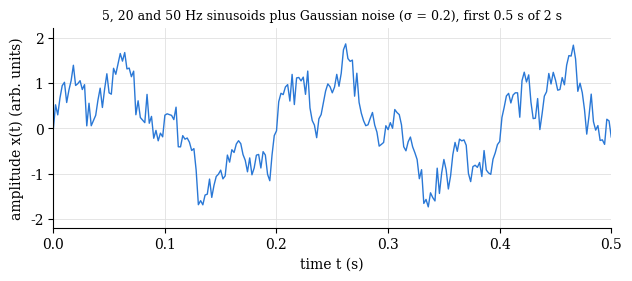
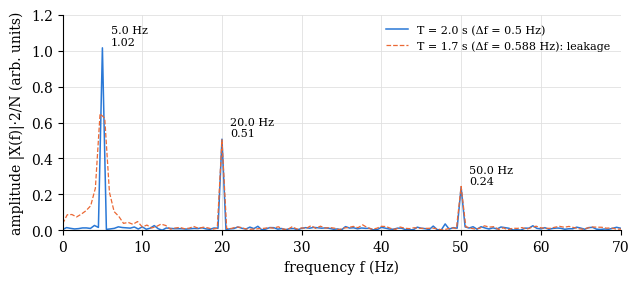
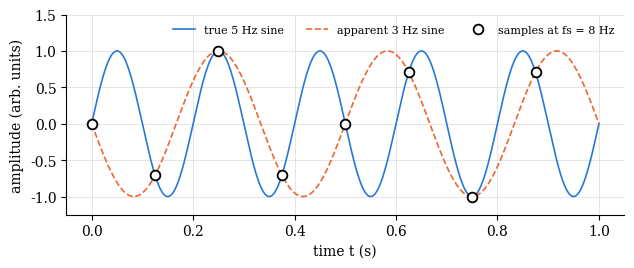
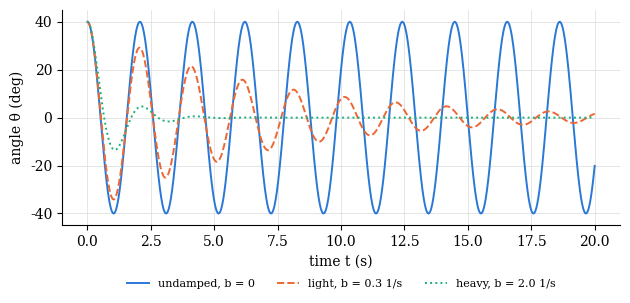
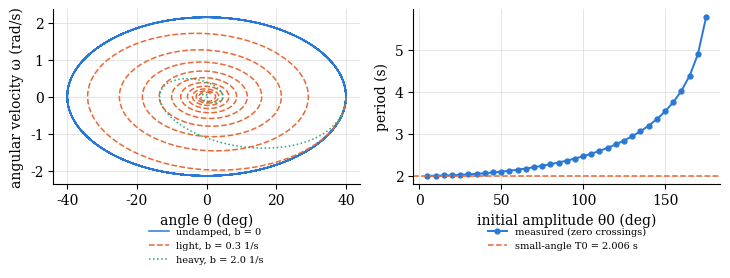

Python code for these plots, in order:
# %% [markdown]
# # Experiment 1: Time and frequency domain, and the pendulum
# CSAI4014 AISR lab. Builds a known three-tone signal, reads its spectrum, demonstrates
# aliasing, and integrates the damped pendulum. Every figure is saved to `figs/` and every
# number that goes into the report is saved to `results.json`.

# %%
import json, os
import numpy as np
import scipy
import matplotlib as mpl
import matplotlib.pyplot as plt
from scipy.integrate import solve_ivp

os.makedirs('figs', exist_ok=True)
mpl.rcParams.update({'font.family': 'serif', 'font.serif': ['Times New Roman', 'DejaVu Serif'],
                     'font.size': 10, 'axes.grid': True, 'grid.color': '0.88', 'grid.linewidth': 0.6,
                     'axes.spines.top': False, 'axes.spines.right': False, 'lines.linewidth': 1.4,
                     'legend.frameon': False, 'savefig.dpi': 200, 'savefig.bbox': 'tight'})
C = ['#2a78d6', '#eb6834', '#1baf7a', '#eda100']   # fixed categorical order
print('numpy', np.__version__, '| scipy', scipy.__version__, '| matplotlib', mpl.__version__)
R = {}   # results collected for the report

# %% [markdown]
# ## 1. Sampling parameters and the constructed signal

# %%
fs, T = 500.0, 2.0                         # sampling rate (Hz), record length (s)
t = np.arange(0, T, 1/fs)
N = t.size
df = fs / N                                # frequency resolution (Hz)
f_set = [5.0, 20.0, 50.0]
a_set = [1.00, 0.50, 0.25]

rng = np.random.default_rng(500119608 % 1000)   # seeded from my SAP ID: reproducible
x = sum(a*np.sin(2*np.pi*f*t) for f, a in zip(f_set, a_set)) + 0.20*rng.standard_normal(N)
print(f'N = {N}, df = {df} Hz, Nyquist = {fs/2} Hz')
R['sampling'] = dict(fs=fs, T=T, N=N, df=df, nyquist=fs/2)

fig, ax = plt.subplots(figsize=(7.2, 2.6))
ax.plot(t, x, color=C[0], lw=1.0)
ax.set_xlim(0, 0.5)
ax.set_xlabel('time t (s)'); ax.set_ylabel('amplitude x(t) (arb. units)')
ax.set_title('5, 20 and 50 Hz sinusoids plus Gaussian noise (σ = 0.2), first 0.5 s of 2 s', fontsize=9)
fig.savefig('figs/fig1_1_signal.png'); plt.show()

# %% [markdown]
# ## 2. One-sided amplitude spectrum

# %%
def amplitude_spectrum(sig, fs):
    """One-sided amplitude spectrum scaled so a peak height equals the sine amplitude."""
    X = np.fft.rfft(sig)
    f = np.fft.rfftfreq(sig.size, d=1/fs)
    amp = np.abs(X) * 2.0 / sig.size
    amp[0] /= 2.0                           # the DC term is not doubled
    return f, amp

f, amp = amplitude_spectrum(x, fs)
measured = []
for fset in f_set:                          # strongest bin within +-2 Hz of each set frequency
    win = (f > fset - 2) & (f < fset + 2)
    k = np.flatnonzero(win)[np.argmax(amp[win])]
    measured.append((float(f[k]), float(amp[k])))
    print(f'set {fset:5.1f} Hz -> peak at {f[k]:5.2f} Hz, amplitude {amp[k]:.3f}')
R['spectrum'] = [dict(set_f=fs_, set_a=a_, meas_f=mf, meas_a=ma)
                 for fs_, a_, (mf, ma) in zip(f_set, a_set, measured)]
R['noise_floor_mean'] = float(np.mean(amp[(f > 60)]))

# Spectral leakage: same signal with T = 1.7 s (frequencies no longer on bin centres)
T2 = 1.7
t2 = np.arange(0, T2, 1/fs)
x2 = sum(a*np.sin(2*np.pi*fq*t2) for fq, a in zip(f_set, a_set)) + 0.20*rng.standard_normal(t2.size)
f2, amp2 = amplitude_spectrum(x2, fs)
leak = []
for fset in f_set:
    win = (f2 > fset - 2) & (f2 < fset + 2)
    k = np.flatnonzero(win)[np.argmax(amp2[win])]
    above = int(np.sum(amp2[win] > 0.1*amp2[k]))   # bins above 10 % of the peak
    leak.append(dict(set_f=fset, peak_f=float(f2[k]), peak_a=float(amp2[k]), bins_above_10pct=above))
    print(f'T=1.7 s: {fset} Hz -> {f2[k]:.3f} Hz, amp {amp2[k]:.3f}, {above} bins above 10% of peak')
R['leakage'] = dict(T=T2, df=fs/t2.size, peaks=leak)

fig, ax = plt.subplots(figsize=(7.2, 2.8))
ax.plot(f, amp, color=C[0], lw=1.1, label='T = 2.0 s (Δf = 0.5 Hz)')
ax.plot(f2, amp2, color=C[1], lw=0.9, ls='--', label='T = 1.7 s (Δf = 0.588 Hz): leakage')
for (mf, ma) in measured:
    ax.annotate(f'{mf:.1f} Hz\n{ma:.2f}', (mf, ma), xytext=(6, 2), textcoords='offset points', fontsize=8)
ax.set_xlim(0, 70); ax.set_ylim(0, 1.2)
ax.set_xlabel('frequency f (Hz)'); ax.set_ylabel('amplitude |X(f)|·2/N (arb. units)')
ax.legend(loc='upper right', fontsize=8)
fig.savefig('figs/fig1_2_spectrum.png'); plt.show()

# %% [markdown]
# ## 3. Aliasing: a 5 Hz sine sampled at 8 Hz

# %%
fs_a = 8.0                                  # deliberately below 2 x 5 Hz
t_a = np.arange(0, 1.0, 1/fs_a)
x_a = np.sin(2*np.pi*5*t_a)
f_a, amp_a = amplitude_spectrum(x_a, fs_a)
alias_peak = float(f_a[np.argmax(amp_a)])
print('Nyquist =', fs_a/2, 'Hz; peak at', alias_peak, 'Hz (expected |8 - 5| = 3 Hz)')
R['alias_peak'] = alias_peak

tt = np.linspace(0, 1, 2000)
fig, ax = plt.subplots(figsize=(7.2, 2.6))
ax.plot(tt, np.sin(2*np.pi*5*tt), color=C[0], lw=1.2, label='true 5 Hz sine')
ax.plot(tt, -np.sin(2*np.pi*3*tt), color=C[1], lw=1.2, ls='--', label='apparent 3 Hz sine')
ax.plot(t_a, x_a, 'o', ms=7, mfc='white', mec='k', mew=1.3, label='samples at fs = 8 Hz')
ax.set_xlabel('time t (s)'); ax.set_ylabel('amplitude (arb. units)')
ax.legend(loc='upper right', fontsize=8, ncol=3)
ax.set_ylim(-1.25, 1.5)
fig.savefig('figs/fig1_3_aliasing.png'); plt.show()

# %% [markdown]
# ## 4. The pendulum: damping and the phase portrait

# %%
g, L = 9.81, 1.0
T0 = 2*np.pi*np.sqrt(L/g)                   # small-angle period
print(f'T0 = {T0:.4f} s')
R['T0'] = T0

def pendulum(t, y, b):
    """State y = (theta, omega). Signature (t, y) is what solve_ivp expects."""
    theta, omega = y
    return [omega, -b*omega - (g/L)*np.sin(theta)]

def simulate(theta0_deg, b, T=20.0, n=4000):
    te = np.linspace(0, T, n)
    sol = solve_ivp(pendulum, [0, T], [np.deg2rad(theta0_deg), 0.0], args=(b,),
                    t_eval=te, rtol=1e-9, atol=1e-12)
    return sol.t, sol.y[0], sol.y[1]

dampings = [(0.0, 'undamped, b = 0'), (0.3, 'light, b = 0.3 1/s'), (2.0, 'heavy, b = 2.0 1/s')]
runs = {b: simulate(40, b) for b, _ in dampings}
R['dampings'] = [b for b, _ in dampings]

fig, ax = plt.subplots(figsize=(7.2, 2.8))
for (b, lab), c, ls in zip(dampings, C, ['-', '--', ':']):
    tb, th, _ = runs[b]
    ax.plot(tb, np.rad2deg(th), color=c, ls=ls, label=lab)
ax.set_xlabel('time t (s)'); ax.set_ylabel('angle θ (deg)')
ax.legend(loc='upper center', bbox_to_anchor=(0.5, -0.2), fontsize=8, ncol=3); ax.set_ylim(-45, 45)
fig.savefig('figs/fig1_4_damping.png'); plt.show()

# %% [markdown]
# ## 5. Period against amplitude, by zero crossings and by spectrum

# %%
def period_zero_crossings(t, th):
    """Mean spacing of upward zero crossings, each located by linear interpolation."""
    s = np.flatnonzero((th[:-1] < 0) & (th[1:] >= 0))
    tc = t[s] - th[s] * (t[s+1] - t[s]) / (th[s+1] - th[s])
    return float(np.mean(np.diff(tc)))

def period_spectrum(t, th):
    fs2 = 1/(t[1] - t[0])
    A = np.abs(np.fft.rfft(th)); fr = np.fft.rfftfreq(th.size, 1/fs2)
    return float(1/fr[1:][np.argmax(A[1:])])   # skip bin 0, it holds the mean

table_angles = [5, 45, 95, 135, 175]
rows = []
for a in table_angles:
    tt_, th_, _ = simulate(a, 0.0, T=60.0, n=12000)
    pz, ps = period_zero_crossings(tt_, th_), period_spectrum(tt_, th_)
    rows.append(dict(angle=a, zc=pz, spec=ps, ratio=pz/T0))
    print(f'{a:>4} deg: zero crossings {pz:.3f} s, spectrum {ps:.3f} s, ratio {pz/T0:.3f}')
R['period_table'] = rows

# exact period of the undamped pendulum: T = 4 sqrt(L/g) K(k), k = sin(theta0/2), K = complete elliptic integral
from scipy.special import ellipk
for row in rows:
    row['exact'] = float(4*np.sqrt(L/g)*ellipk(np.sin(np.deg2rad(row['angle'])/2)**2))
    print(f"{row['angle']:>4} deg: elliptic-integral period {row['exact']:.4f} s "
          f"(zero crossings differ by {abs(row['zc'] - row['exact'])*1e3:.3f} ms)")

sweep = np.arange(5, 180, 5)
sweep_T = [period_zero_crossings(*simulate(a, 0.0, T=60.0, n=12000)[:2]) for a in sweep]
R['period_sweep'] = dict(angle=sweep.tolist(), period=sweep_T)

fig, (a1, a2) = plt.subplots(1, 2, figsize=(7.4, 3.0))
for (b, lab), c, ls in zip(dampings, C, ['-', '--', ':']):
    _, th, om = runs[b]
    a1.plot(np.rad2deg(th), om, color=c, ls=ls, lw=1.1, label=lab)
a1.set_xlabel('angle θ (deg)'); a1.set_ylabel('angular velocity ω (rad/s)')
a1.legend(fontsize=7, loc='upper center', bbox_to_anchor=(0.5, -0.2), ncol=1)
a2.plot(sweep, sweep_T, 'o-', color=C[0], ms=3.5, label='measured (zero crossings)')
a2.axhline(T0, color=C[1], ls='--', lw=1.1, label=f'small-angle T0 = {T0:.3f} s')
a2.set_xlabel('initial amplitude θ0 (deg)'); a2.set_ylabel('period (s)')
a2.legend(fontsize=7, loc='upper center', bbox_to_anchor=(0.5, -0.2), ncol=1)
fig.tight_layout(); fig.savefig('figs/fig1_5_phase_period.png'); plt.show()

# %%
with open('results.json', 'w') as fh:
    json.dump(R, fh, indent=1)
print('saved results.json')
